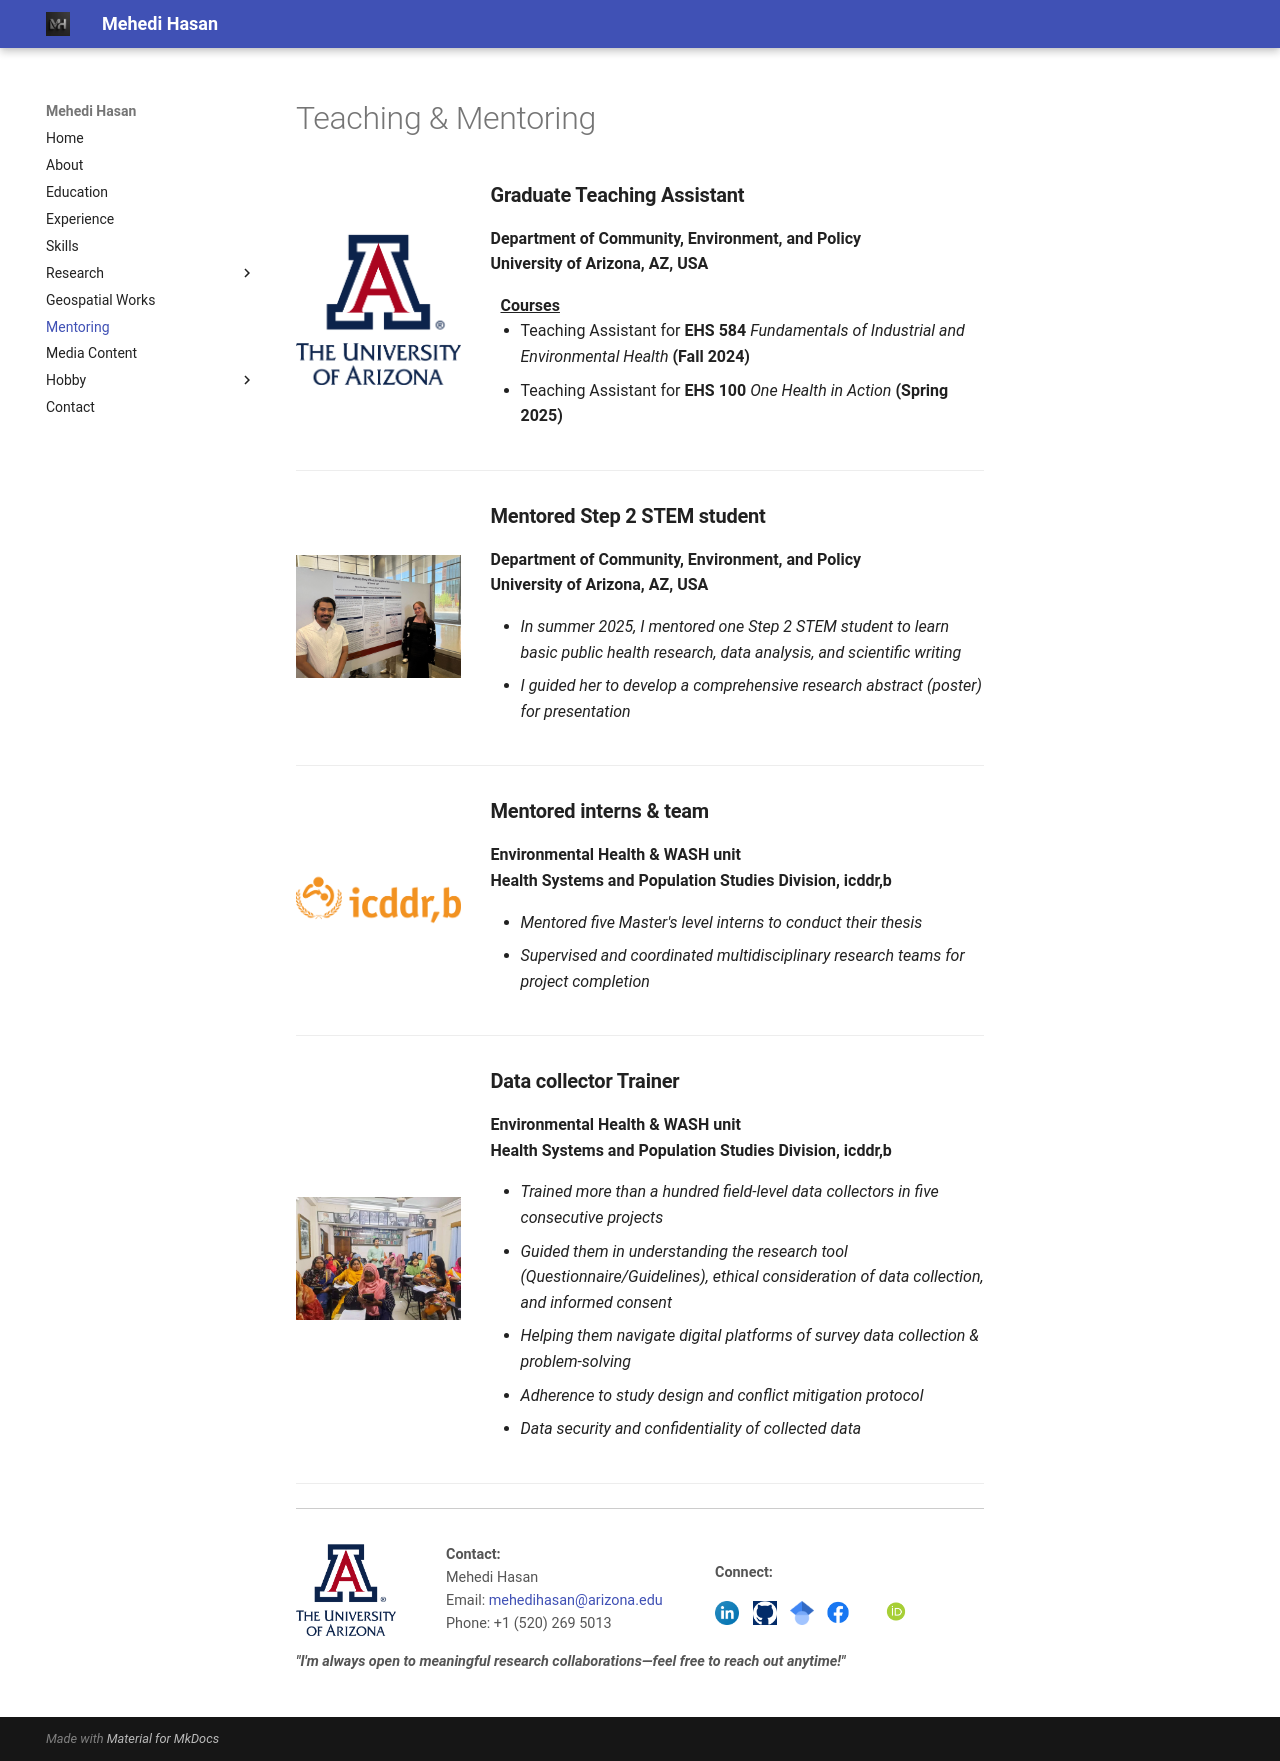

repository: mehedihasan-1709/Mehedi_Hasan-portfolio · page: mentoring/index.html · generator: mkdocs

# Teaching & Mentoring

<div style="display: flex; gap: 30px; align-items: center; flex-wrap: wrap; margin-top: 30px;">
  <!-- Left Column: Logo -->
  <div style="flex: 1; text-align: center;">
    <img src="Images/UofA_logo.png" alt="University of Arizona Logo" style="width: 180px;">
  </div>

  <!-- Right Column: Role Description -->
  <div style="flex: 3;">
    <h3 style="margin-top: 0;"><strong>Graduate Teaching Assistant</strong></h3>
    <p style="margin: 5px 0;">
      <strong>Department of Community, Environment, and Policy</strong><br>
      <strong>University of Arizona, AZ, USA</strong>
    </p>
    <ul style="line-height: 1.6;">
      <strong><u>Courses</u></strong> <br>
      <li> Teaching Assistant for<strong> EHS 584 </strong><em>Fundamentals of Industrial and Environmental Health</em><strong> (Fall 2024)</strong></li>
      <li>Teaching Assistant for<strong> EHS 100 </strong><em>One Health in Action</em><strong> (Spring 2025)</strong></li>
    </ul>
  </div>
</div>
*****

<div style="display: flex; gap: 30px; align-items: center; flex-wrap: wrap; margin-top: 30px;">
  <!-- Left Column: Logo -->
  <div style="flex: 1; text-align: center;">
    <img src="Images/IMG_9290.jpg" alt="Step t STEM" style="width: 180px;">
  </div>

  <!-- Right Column: Role Description -->
  <div style="flex: 3;">
    <h3 style="margin-top: 0;"><strong>Mentored Step 2 STEM student</strong></h3>
    <p style="margin: 5px 0;">
      <strong>Department of Community, Environment, and Policy</strong><br>
      <strong>University of Arizona, AZ, USA</strong>
    </p>
    <ul style="line-height: 1.6;">
      <li><em>In summer 2025, I mentored one Step 2 STEM student to learn basic public health research, data analysis, and scientific writing</em></li>
      <li><em>I guided her to develop a comprehensive research abstract (poster) for presentation</em></li>
    </ul>
  </div>
</div>

****
<div style="display: flex; gap: 30px; align-items: center; flex-wrap: wrap; margin-top: 30px;">
  <!-- Left Column: Logo -->
  <div style="flex: 1; text-align: center;">
    <img src="Images/icddrb_logo.png" alt="icddr,b" style="width: 180px;">
  </div>

  <!-- Right Column: Role Description -->
  <div style="flex: 3;">
    <h3 style="margin-top: 0;"><strong>Mentored interns & team</strong></h3>
    <p style="margin: 5px 0;">
      <strong>Environmental Health & WASH unit</strong><br>
      <strong>Health Systems and Population Studies Division, icddr,b</strong>
    </p>
    <ul style="line-height: 1.6;">
      <li><em>Mentored five Master's level interns to conduct their thesis</em></li>
      <li><em>Supervised and coordinated multidisciplinary research teams for project completion</em></li>
    </ul>
  </div>
</div>
*****
<div style="display: flex; gap: 30px; align-items: center; flex-wrap: wrap; margin-top: 30px;">
  <!-- Left Column: Logo -->
  <div style="flex: 1; text-align: center;">
    <img src="Images/training.jpeg" alt="icddr,b" style="width: 180px;">
  </div>

  <!-- Right Column: Role Description -->
  <div style="flex: 3;">
    <h3 style="margin-top: 0;"><strong>Data collector Trainer</strong></h3>
    <p style="margin: 5px 0;">
      <strong>Environmental Health & WASH unit</strong><br>
      <strong>Health Systems and Population Studies Division, icddr,b</strong>
    </p>
    <ul style="line-height: 1.6;">
      <li><em>Trained more than a hundred field-level data collectors in five consecutive projects</em></li>
      <li><em>Guided them in understanding the research tool (Questionnaire/Guidelines), ethical consideration of data collection, and informed consent</em></li>
      <li><em>Helping them navigate digital platforms of survey data collection & problem-solving</em></li>
      <li><em>Adherence to study design and conflict mitigation protocol</em></li>
      <li><em>Data security and confidentiality of collected data</em></li>
    </ul>
  </div>
</div>





 



<hr>

<div style="display: flex; flex-wrap: wrap; justify-content: space-between; align-items: center; padding: 20px 0; font-size: 0.9em; color: #555; border-top: 1px solid #ccc;">

  <!-- UA Logo -->
  <div style="flex: 1; min-width: 150px;">
    <img src="Images/UofA_logo.png" alt="University of Arizona Logo" width="100" style="vertical-align: middle;">
  </div>

  <!-- Contact Info -->
  <div style="flex: 2; min-width: 200px;">
    <p><strong>Contact:</strong><br>
    Mehedi Hasan<br>
    Email: <a href="mailto:mehedihasan@arizona.edu">mehedihasan@arizona.edu</a><br>
    Phone: +1 (520) 269 5013</p>
  </div>
  <!-- Social Media -->
  <div style="flex: 2; min-width: 200px; text-align: left;">
    <p><strong>Connect:</strong></p>
    <a href="http://www.linkedin.com/in/mehedi-hasan-68129813a" target="_blank" style="margin-right: 10px;">
      <img src="Images/Linkdin.png" alt="LinkedIn" width="24">
    </a>
    <a href="https://github.com/mehedi" target="_blank" style="margin-right: 10px;">
      <img src="Images/GitHub_Logo.png" alt="GitHub" width="24">
    </a>
    <a href="https://scholar.google.com/citations?user=LSdCFa4AAAAJ&hl=en" target="_blank">
      <img src="Images/scholar.png" alt="Google acholar" width="24">
    </a>
        <a href="https://www.facebook.com/profile.php?id=100008332921038&_rdc=1&_rdr#" target="_blank" style="margin-right: 10px;">
      <img src="Images/Facebook_logo.png" alt="Facebook" width="40">
    </a>
        <a href="https://orcid.org/0000-0002-6112-941X" target="_blank" style="margin-right: 40px;">
      <img src="Images/orcid-og-image.png" alt="Orchid ID" width="50">
    </a>
  </div> 
  <strong><I>"I'm always open to meaningful research collaborations—feel free to reach out anytime!"<I></strong>
</div>
